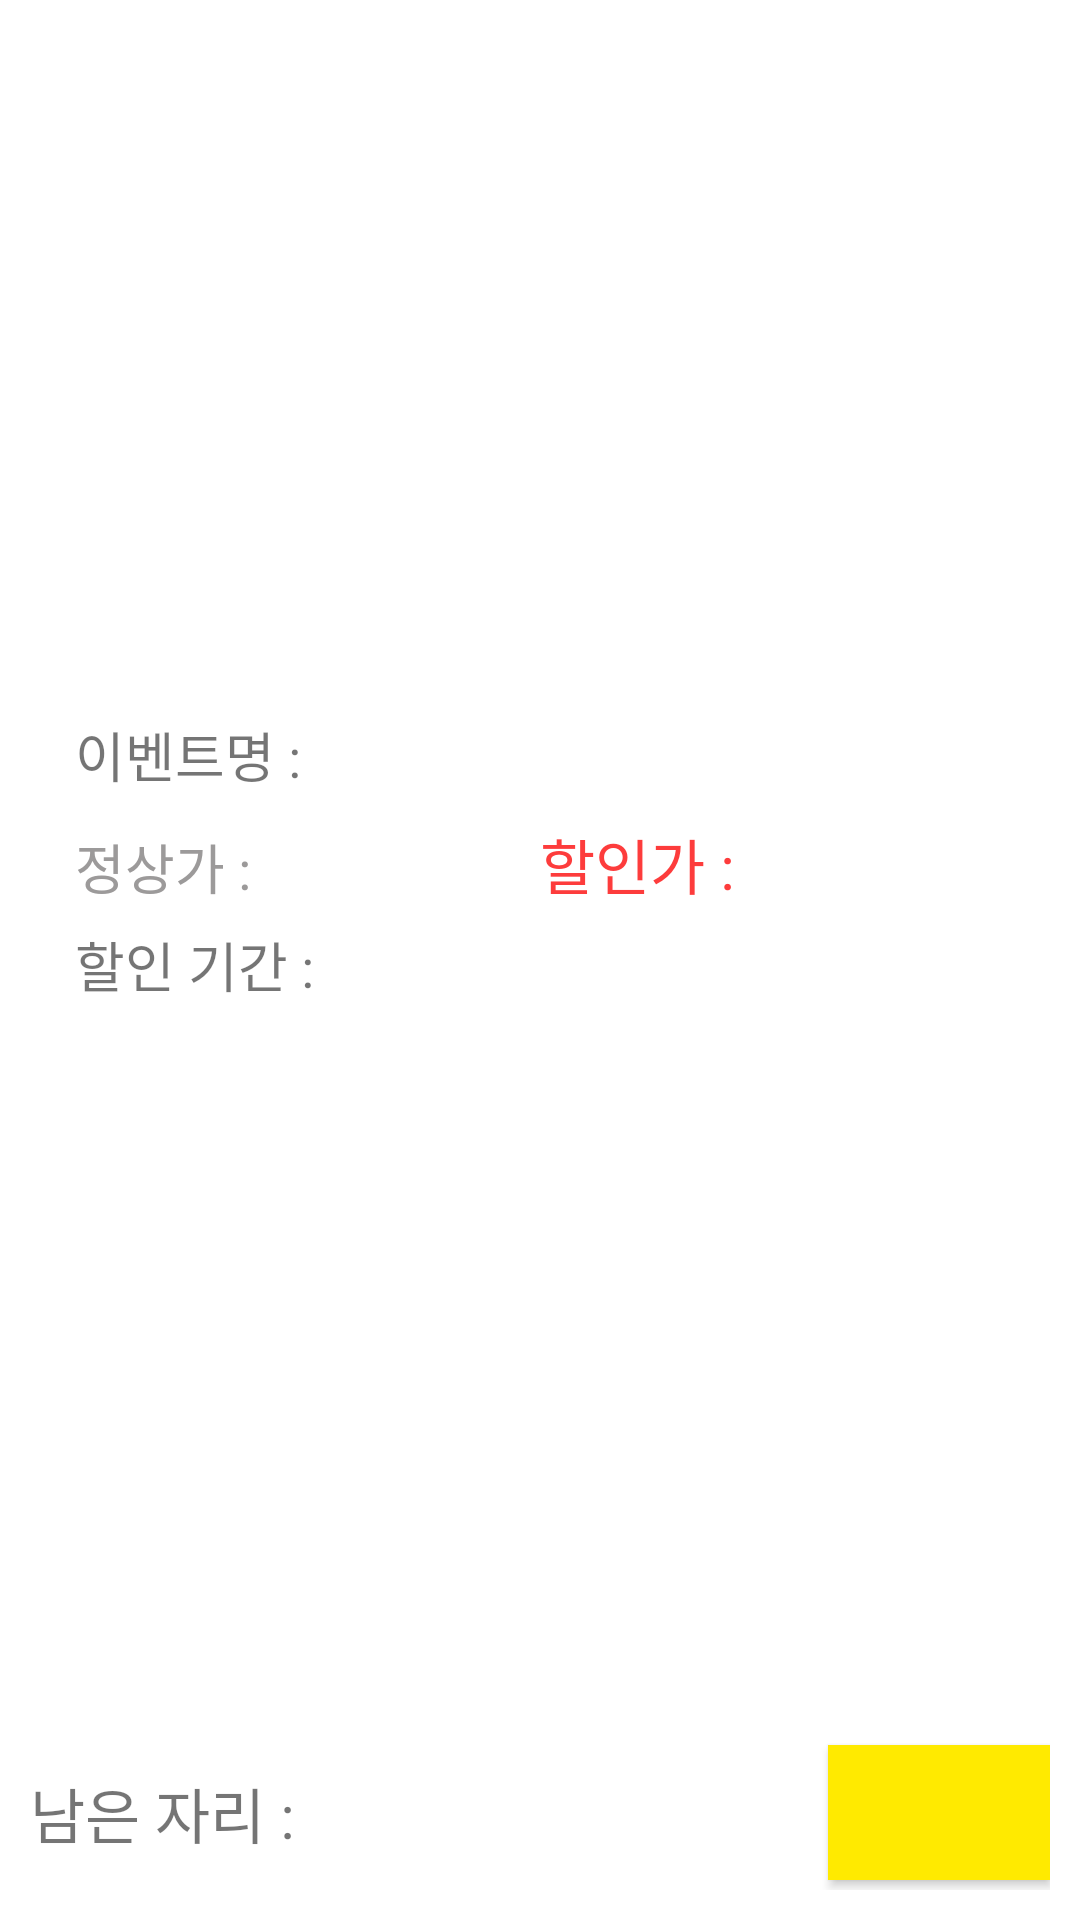

Here is an Android app screen rendered from its layout file. Give the layout XML and the strings, colors and styles it references.
<!-- AndroidManifest.xml: application theme AppTheme -->
<!-- res/layout/user_event_detail.xml -->
<?xml version="1.0" encoding="utf-8"?>
<layout xmlns:android="http://schemas.android.com/apk/res/android">

    <LinearLayout
        android:layout_width="match_parent"
        android:layout_height="match_parent"
        android:orientation="vertical">

        <LinearLayout
            android:layout_width="match_parent"
            android:layout_height="0dp"
            android:layout_weight="3"
            android:gravity="center"
            android:orientation="vertical">

            <ImageView
                android:id="@+id/iv_detail"
                android:layout_width="match_parent"
                android:layout_height="match_parent"
                android:scaleType="fitXY" />

        </LinearLayout>

        <LinearLayout
            android:layout_width="match_parent"
            android:layout_height="0dp"
            android:layout_weight="5"
            android:gravity="center_horizontal"
            android:orientation="vertical"
            android:padding="25dp">

            <TextView
                android:id="@+id/tv_detail1"
                android:layout_width="match_parent"
                android:layout_height="35dp"
                android:text="이벤트명 : "
                android:textSize="18sp" />

            <LinearLayout
                android:layout_width="match_parent"
                android:layout_height="35dp"
                android:orientation="horizontal">

                <TextView
                    android:id="@+id/tv_detail2"
                    android:layout_width="match_parent"
                    android:layout_height="35dp"
                    android:layout_weight="1"
                    android:text="정상가 : "
                    android:textColor="#9c9a9a"
                    android:textSize="18sp" />

                <TextView
                    android:id="@+id/tv_detail3"
                    android:layout_width="match_parent"
                    android:layout_height="35dp"
                    android:layout_weight="1"
                    android:text="할인가 : "
                    android:textColor="#fd3c3c"
                    android:textSize="20sp" />
            </LinearLayout>

            <TextView
                android:id="@+id/tv_detail4"
                android:layout_width="match_parent"
                android:layout_height="37dp"
                android:text="할인 기간 : "
                android:textSize="18sp" />

            <LinearLayout
                android:layout_width="match_parent"
                android:layout_height="20dp"
                android:orientation="vertical"></LinearLayout>

            
            <TextView
                android:id="@+id/tv_detail5"
                android:layout_width="match_parent"
                android:layout_height="35dp"
                android:text="연령 제한 "
                android:textSize="18sp"
                android:visibility="gone" />

            <TextView
                android:id="@+id/tv_detail6"
                android:layout_width="match_parent"
                android:layout_height="35dp"
                android:text="성별 제한 : "
                android:textSize="18sp"
                android:visibility="gone" />

            <TextView
                android:id="@+id/tv_detail7"
                android:layout_width="match_parent"
                android:layout_height="35dp"
                android:text="지역 : "
                android:textSize="18sp"
                android:visibility="gone" />

        </LinearLayout>

        <LinearLayout
            android:layout_width="match_parent"
            android:layout_height="0dp"
            android:layout_weight="1"
            android:gravity="center"
            android:orientation="horizontal"
            android:padding="10dp">

            <TextView
                android:id="@+id/tv_detail10"
                android:layout_width="wrap_content"
                android:layout_height="wrap_content"
                android:layout_weight="7"
                android:text="남은 자리 : "
                android:textSize="20sp" />

            <Button
                android:id="@+id/bt_detail"
                android:layout_width="0dp"
                android:layout_height="45dp"
                android:layout_weight="3"
                android:background="#ffea00"
                android:onClick="onClick_participation"
                android:text=""
                android:textSize="20sp" />

        </LinearLayout>

    </LinearLayout>

</layout>
<!-- resources referenced by this layout -->
<resources>

</resources>
